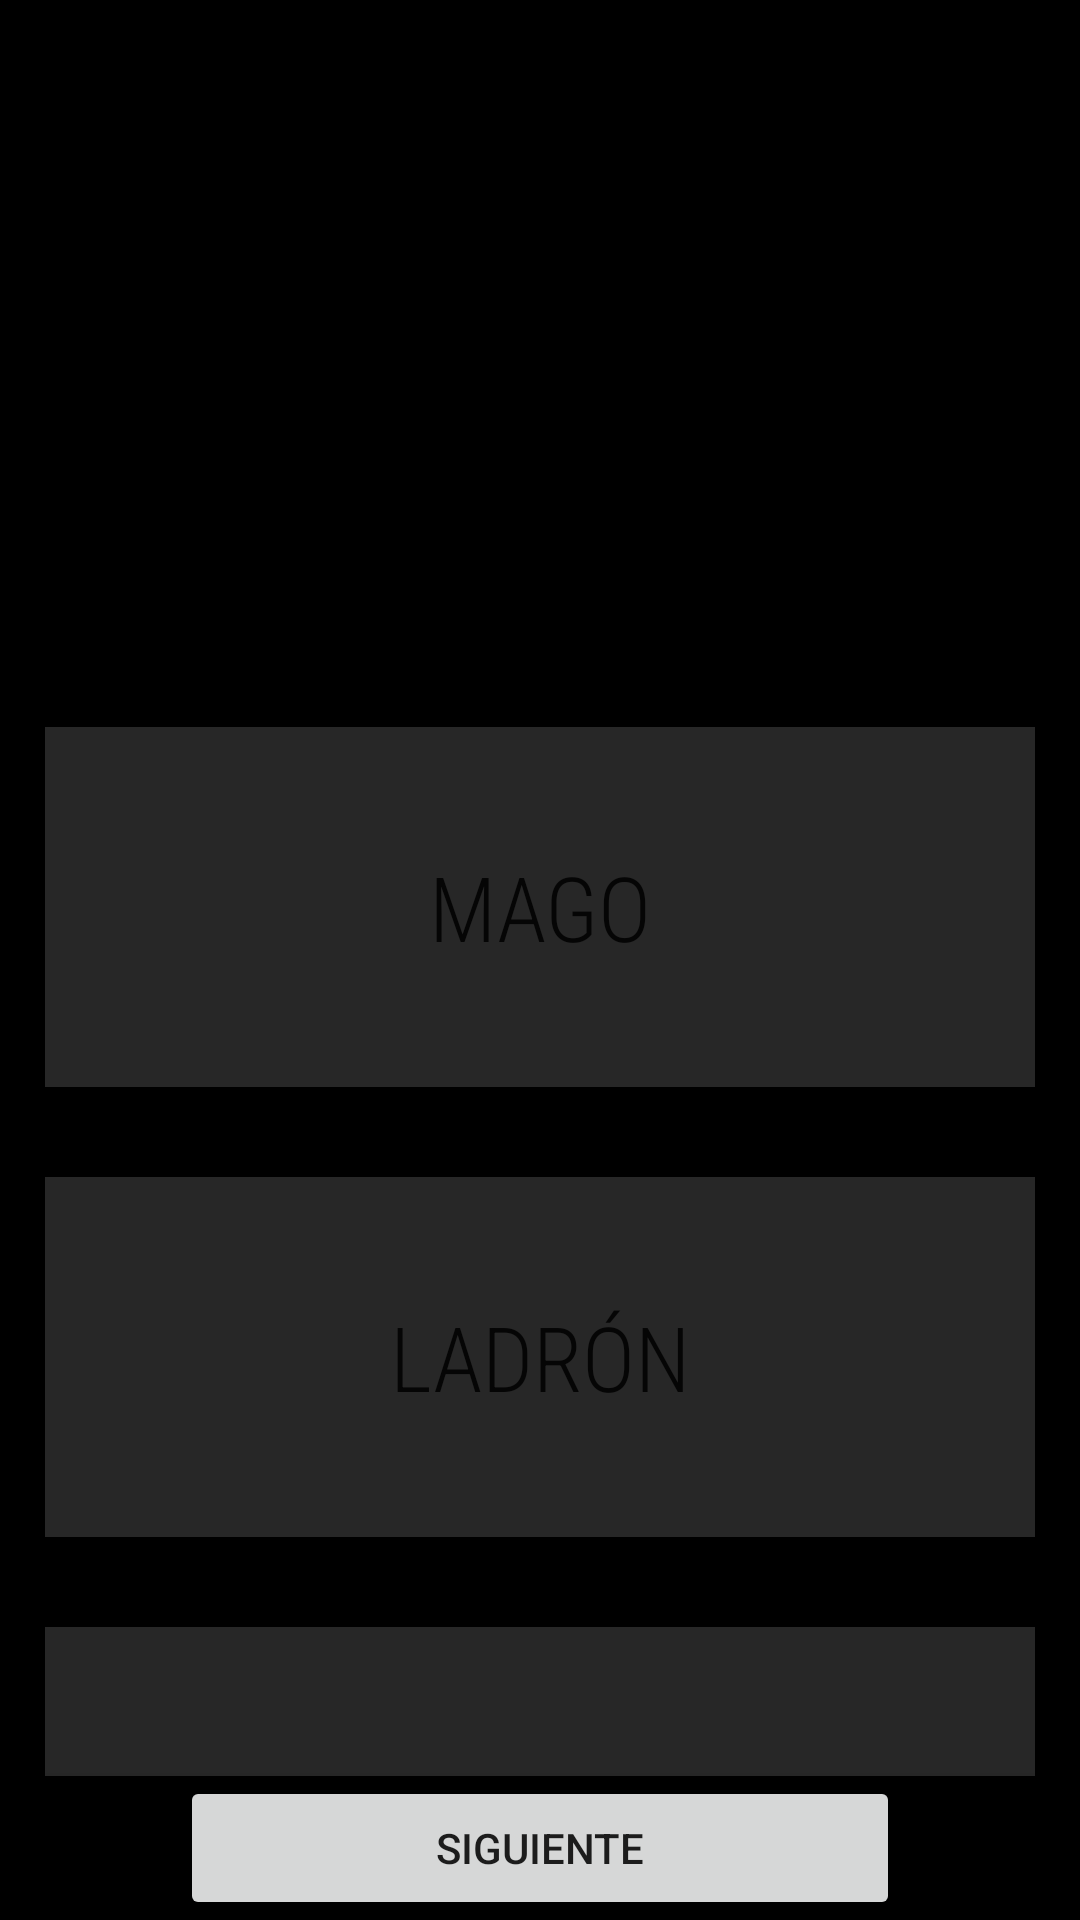

Reconstruct the res/layout file that produces this screen, plus the resources it refers to.
<!-- AndroidManifest.xml: application theme Theme.Ejercicio9Recuperacion -->
<!-- res/layout/activity_main3.xml -->
<?xml version="1.0" encoding="utf-8"?>
<LinearLayout xmlns:android="http://schemas.android.com/apk/res/android"
    xmlns:app="http://schemas.android.com/apk/res-auto"
    xmlns:tools="http://schemas.android.com/tools"
    android:layout_width="match_parent"
    android:layout_height="match_parent"
    android:background="#000000"
    android:backgroundTint="#000000"
    android:orientation="vertical"
    tools:context=".MainActivity">

    <LinearLayout
        android:layout_width="match_parent"
        android:layout_height="match_parent"
        android:layout_weight="3"
        android:gravity="center"
        android:orientation="horizontal">

        <ImageView
            android:id="@+id/imageButton"
            android:layout_width="wrap_content"
            android:layout_height="match_parent"
            android:adjustViewBounds="false"
            android:backgroundTint="#000000"
            android:clipToOutline="false"
            android:cropToPadding="false"
            android:textAlignment="center"
            app:srcCompat="?android:attr/listChoiceIndicatorSingle" />
    </LinearLayout>

    <LinearLayout
        android:layout_width="match_parent"
        android:layout_height="match_parent"
        android:layout_weight="2"
        android:orientation="vertical">

        <ScrollView
            android:id="@+id/scrollView2"
            android:layout_width="match_parent"
            android:layout_height="wrap_content"
            android:background="#000000">

            <LinearLayout
                android:layout_width="match_parent"
                android:layout_height="wrap_content"
                android:background="#000000"
                android:orientation="vertical">

                <Button
                    android:id="@+id/magoButton"
                    android:layout_width="match_parent"
                    android:layout_height="match_parent"
                    android:layout_margin="15dp"
                    android:height="120dp"
                    android:background="#000000"
                    android:backgroundTint="#272727"
                    android:fontFamily="sans-serif-condensed-light"
                    android:isScrollContainer="false"
                    android:text="Mago"
                    android:textSize="30sp"
                    app:icon="@drawable/mago"
                    app:iconPadding="0dp"
                    app:iconSize="29sp"
                    app:shapeAppearance="@style/CardView" />

                <Button
                    android:id="@+id/ladronButton"
                    android:layout_width="match_parent"
                    android:layout_height="match_parent"
                    android:layout_margin="15dp"
                    android:height="120dp"
                    android:background="#000000"
                    android:backgroundTint="#272727"
                    android:backgroundTintMode="add"
                    android:fontFamily="sans-serif-condensed-light"
                    android:isScrollContainer="false"
                    android:text="Ladrón"
                    android:textSize="30sp"
                    app:icon="@drawable/ladron"
                    app:iconPadding="0dp"
                    app:iconSize="29sp" />

                <Button
                    android:id="@+id/guerreroButton"
                    android:layout_width="match_parent"
                    android:layout_height="match_parent"
                    android:layout_margin="15dp"
                    android:height="120dp"
                    android:background="#000000"
                    android:backgroundTint="#272727"
                    android:backgroundTintMode="add"
                    android:fontFamily="sans-serif-condensed-light"
                    android:isScrollContainer="false"
                    android:text="Guerrero"
                    android:textSize="30sp"
                    app:icon="@drawable/guerrero"
                    app:iconPadding="0dp"
                    app:iconSize="29sp" />

                <Button
                    android:id="@+id/berserkerButton"
                    android:layout_width="match_parent"
                    android:layout_height="match_parent"
                    android:layout_margin="15dp"
                    android:height="120dp"
                    android:background="#000000"
                    android:backgroundTint="#272727"
                    android:backgroundTintMode="add"
                    android:fontFamily="sans-serif-condensed-light"
                    android:isScrollContainer="false"
                    android:text="Berserker"
                    android:textSize="30sp"
                    app:icon="@drawable/berserk"
                    app:iconPadding="0dp"
                    app:iconSize="29sp" />

            </LinearLayout>
        </ScrollView>
    </LinearLayout>

    <LinearLayout
        android:layout_width="match_parent"
        android:layout_height="match_parent"
        android:layout_weight="4.3"
        android:background="#000000"
        android:elevation="4dp"
        android:fadingEdgeLength="4dp"
        android:orientation="vertical">

        <Button
            android:id="@+id/siguienteB"
            android:layout_width="match_parent"
            android:layout_height="match_parent"
            android:layout_marginStart="60dp"
            android:layout_marginEnd="60dp"
            android:text="Siguiente"
            app:icon="@drawable/baseline_arrow_forward_24"
            app:iconGravity="end" />
    </LinearLayout>

</LinearLayout>
<!-- resources referenced by this layout -->
<resources>
  <!-- drawable berserk: png bitmap (drawable, 923168 bytes) -->
  <!-- drawable mago: webp bitmap (drawable, 143308 bytes) -->
  <style name="Theme.Ejercicio9Recuperacion" parent="Theme.MaterialComponents.DayNight.DarkActionBar">
          
          <item name="colorPrimary">@color/purple_500</item>
          <item name="colorPrimaryVariant">@color/purple_700</item>
          <item name="colorOnPrimary">@color/white</item>
          
          <item name="colorSecondary">@color/teal_200</item>
          <item name="colorSecondaryVariant">@color/teal_700</item>
          <item name="colorOnSecondary">@color/black</item>
          
          <item name="android:statusBarColor">?attr/colorPrimaryVariant</item>
          
      </style>
  <!-- not gathered from this repository: default colours our renderer supplied (Android Studio template values) -->
  <color name="purple_500">#FF6200EE</color>
  <color name="purple_700">#FF3700B3</color>
  <color name="teal_200">#FF03DAC5</color>
  <color name="teal_700">#FF018786</color>
  <color name="black">#FF000000</color>
  <color name="white">#FFFFFFFF</color>
</resources>
